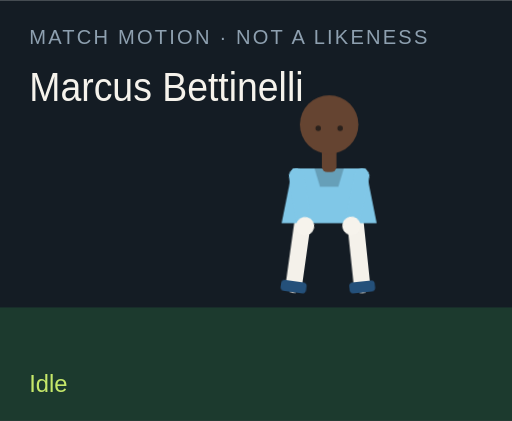
t = 0.00 s
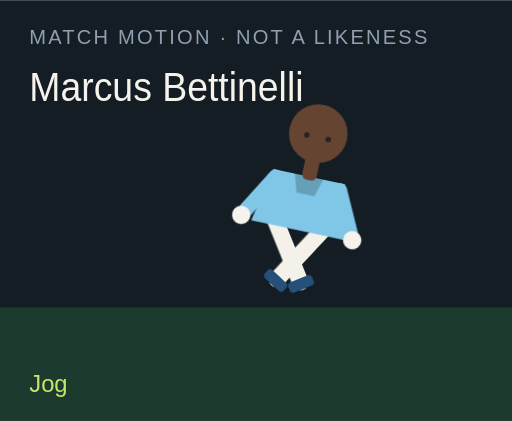
t = 1.50 s
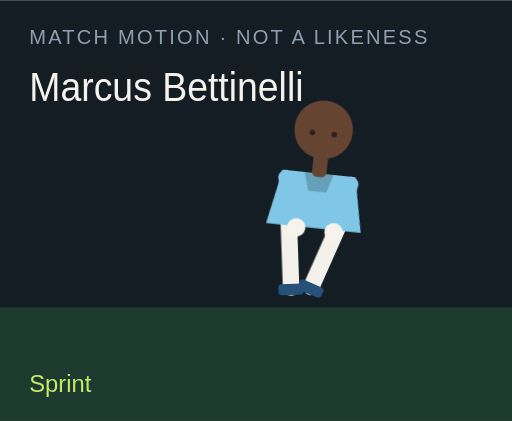
t = 3.00 s
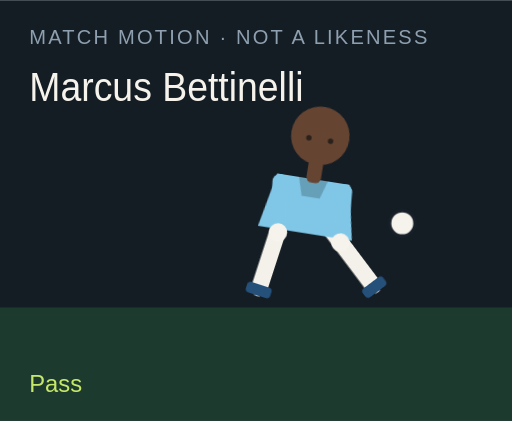
t = 4.50 s
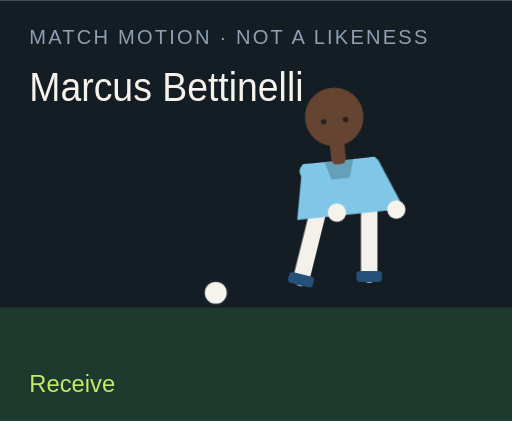
t = 6.00 s
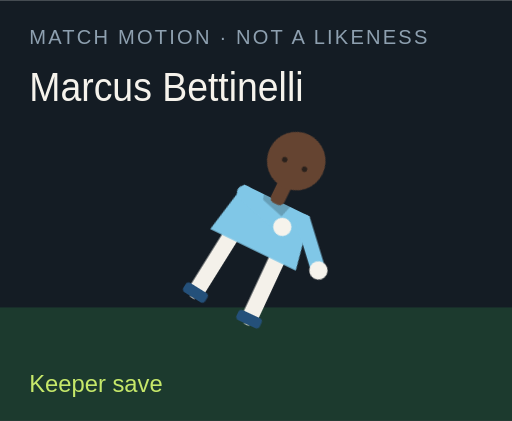
t = 7.50 s

The animated SVG that drew these frames (rendered in a browser with its animation timeline set to each time). Animation: 18 CSS @keyframes rules; one cycle of 9.00 s, repeats indefinitely.

<?xml version="1.0" encoding="UTF-8"?>
<svg xmlns="http://www.w3.org/2000/svg" viewBox="0 0 280 230" role="img">
  <style>@media (prefers-reduced-motion: reduce){animate,animateTransform{display:none}}</style>
  <rect width="280" height="230" fill="#141c24"/>
  <rect y="168" width="280" height="62" fill="#1c3a2e"/>
  <text x="16" y="24" fill="#8ea0b0" font-family="Arial,sans-serif" font-size="11" letter-spacing="1.2">MATCH MOTION · NOT A LIKENESS</text>
  <text x="16" y="55" fill="#f6f3ec" font-family="Impact,sans-serif" font-size="22" textLength="150" lengthAdjust="spacingAndGlyphs">Marcus Bettinelli</text>
  <circle r="7" fill="#f6f3ec" stroke="#172028" stroke-width="2" id="motion-40868" cx="150" cy="160" opacity="0">
    
    
    
  </circle>
  <g transform="translate(132 40)">
    <g id="motion-40890" transform="rotate(0 48 90)">
      
      <g id="motion-40892" transform="translate(0 0)">
        
        <g transform="translate(34 78)"><g id="motion-40894" transform="rotate(8)"><path d="M0 0 V38" stroke="#f4f1ea" stroke-width="9" stroke-linecap="round"/><rect x="-7" y="36" width="14" height="6" rx="2" fill="#24507a"/></g></g>
        <g transform="translate(62 78)"><g id="motion-40896" transform="rotate(-6)"><path d="M0 0 V38" stroke="#f4f1ea" stroke-width="9" stroke-linecap="round"/><rect x="-7" y="36" width="14" height="6" rx="2" fill="#24507a"/></g></g>
        <path d="M28 52 h40 l6 30 H22 Z" fill="#80c7e7"/>
        <path d="M40 52 h16 l-3 10 H43 Z" fill="#000" opacity=".2"/>
        <g transform="translate(30 56)"><g id="motion-40898" transform="rotate(-10)"><path d="M0 0 V28" stroke="#80c7e7" stroke-width="8" stroke-linecap="round"/><circle cx="0" cy="28" r="5" fill="#f6f3ec"/></g></g>
        <g transform="translate(66 56)"><g id="motion-40900" transform="rotate(12)"><path d="M0 0 V28" stroke="#80c7e7" stroke-width="8" stroke-linecap="round"/><circle cx="0" cy="28" r="5" fill="#f6f3ec"/></g></g>
        <rect x="44" y="40" width="8" height="14" rx="3" fill="#654431"/>
        <circle cx="48" cy="28" r="16" fill="#654431"/>
        
        <circle cx="42" cy="30" r="1.5" fill="#2a211c"/><circle cx="54" cy="30" r="1.5" fill="#2a211c"/>
      </g>
    </g>
  </g>
  <text x="16" y="214" fill="#c6e86a" font-family="Arial,sans-serif" font-size="13" opacity="1" id="motion-40872">Idle</text><text x="16" y="214" fill="#c6e86a" font-family="Arial,sans-serif" font-size="13" opacity="0" id="motion-40874">Jog</text><text x="16" y="214" fill="#c6e86a" font-family="Arial,sans-serif" font-size="13" opacity="0" id="motion-40876">Sprint</text><text x="16" y="214" fill="#c6e86a" font-family="Arial,sans-serif" font-size="13" opacity="0" id="motion-40878">Dribble</text><text x="16" y="214" fill="#c6e86a" font-family="Arial,sans-serif" font-size="13" opacity="0" id="motion-40880">Pass</text><text x="16" y="214" fill="#c6e86a" font-family="Arial,sans-serif" font-size="13" opacity="0" id="motion-40882">Shoot</text><text x="16" y="214" fill="#c6e86a" font-family="Arial,sans-serif" font-size="13" opacity="0" id="motion-40884">Receive</text><text x="16" y="214" fill="#c6e86a" font-family="Arial,sans-serif" font-size="13" opacity="0" id="motion-40886">Keeper save</text><text x="16" y="214" fill="#c6e86a" font-family="Arial,sans-serif" font-size="13" opacity="0" id="motion-40888">Gloves up</text>
<style>@keyframes track-40869{0%{cx:150px}11.1%{cx:156px}22.2%{cx:164px}33.300000000000004%{cx:142px}44.4%{cx:190px}55.60000000000001%{cx:250px}66.7%{cx:118px}77.8%{cx:150px}88.9%{cx:150px}100%{cx:150px}}@keyframes track-40870{0%{cy:160px}11.1%{cy:158px}22.2%{cy:154px}33.300000000000004%{cy:156px}44.4%{cy:148px}55.60000000000001%{cy:96px}66.7%{cy:160px}77.8%{cy:160px}88.9%{cy:160px}100%{cy:160px}}@keyframes track-40871{0%{opacity:0}11.1%{opacity:0}22.2%{opacity:0}33.300000000000004%{opacity:1}44.4%{opacity:1}55.60000000000001%{opacity:1}66.7%{opacity:1}77.8%{opacity:0}88.9%{opacity:0}100%{opacity:0}}@keyframes track-40873{0%{opacity:1}11.1%{opacity:0}22.2%{opacity:0}33.300000000000004%{opacity:0}44.4%{opacity:0}55.60000000000001%{opacity:0}66.7%{opacity:0}77.8%{opacity:0}88.9%{opacity:0}100%{opacity:1}}@keyframes track-40875{0%{opacity:0}11.1%{opacity:1}22.2%{opacity:0}33.300000000000004%{opacity:0}44.4%{opacity:0}55.60000000000001%{opacity:0}66.7%{opacity:0}77.8%{opacity:0}88.9%{opacity:0}100%{opacity:0}}@keyframes track-40877{0%{opacity:0}11.1%{opacity:0}22.2%{opacity:1}33.300000000000004%{opacity:0}44.4%{opacity:0}55.60000000000001%{opacity:0}66.7%{opacity:0}77.8%{opacity:0}88.9%{opacity:0}100%{opacity:0}}@keyframes track-40879{0%{opacity:0}11.1%{opacity:0}22.2%{opacity:0}33.300000000000004%{opacity:1}44.4%{opacity:0}55.60000000000001%{opacity:0}66.7%{opacity:0}77.8%{opacity:0}88.9%{opacity:0}100%{opacity:0}}@keyframes track-40881{0%{opacity:0}11.1%{opacity:0}22.2%{opacity:0}33.300000000000004%{opacity:0}44.4%{opacity:1}55.60000000000001%{opacity:0}66.7%{opacity:0}77.8%{opacity:0}88.9%{opacity:0}100%{opacity:0}}@keyframes track-40883{0%{opacity:0}11.1%{opacity:0}22.2%{opacity:0}33.300000000000004%{opacity:0}44.4%{opacity:0}55.60000000000001%{opacity:1}66.7%{opacity:0}77.8%{opacity:0}88.9%{opacity:0}100%{opacity:0}}@keyframes track-40885{0%{opacity:0}11.1%{opacity:0}22.2%{opacity:0}33.300000000000004%{opacity:0}44.4%{opacity:0}55.60000000000001%{opacity:0}66.7%{opacity:1}77.8%{opacity:0}88.9%{opacity:0}100%{opacity:0}}@keyframes track-40887{0%{opacity:0}11.1%{opacity:0}22.2%{opacity:0}33.300000000000004%{opacity:0}44.4%{opacity:0}55.60000000000001%{opacity:0}66.7%{opacity:0}77.8%{opacity:1}88.9%{opacity:0}100%{opacity:0}}@keyframes track-40889{0%{opacity:0}11.1%{opacity:0}22.2%{opacity:0}33.300000000000004%{opacity:0}44.4%{opacity:0}55.60000000000001%{opacity:0}66.7%{opacity:0}77.8%{opacity:0}88.9%{opacity:1}100%{opacity:0}}@keyframes track-40891{0%{transform:rotate(0deg)}11.1%{transform:rotate(8deg)}22.2%{transform:rotate(16deg)}33.300000000000004%{transform:rotate(6deg)}44.4%{transform:rotate(4deg)}55.60000000000001%{transform:rotate(14deg)}66.7%{transform:rotate(-6deg)}77.8%{transform:rotate(52deg)}88.9%{transform:rotate(0deg)}100%{transform:rotate(0deg)}}@keyframes track-40893{0%{transform:translate(0px,0px)}11.1%{transform:translate(0px,-3px)}22.2%{transform:translate(0px,-6px)}33.300000000000004%{transform:translate(0px,-2px)}44.4%{transform:translate(0px,2px)}55.60000000000001%{transform:translate(0px,-4px)}66.7%{transform:translate(0px,1px)}77.8%{transform:translate(0px,16px)}88.9%{transform:translate(0px,-12px)}100%{transform:translate(0px,0px)}}@keyframes track-40895{0%{transform:rotate(8deg)}11.1%{transform:rotate(-26deg)}22.2%{transform:rotate(-42deg)}33.300000000000004%{transform:rotate(-8deg)}44.4%{transform:rotate(6deg)}55.60000000000001%{transform:rotate(12deg)}66.7%{transform:rotate(20deg)}77.8%{transform:rotate(18deg)}88.9%{transform:rotate(-6deg)}100%{transform:rotate(8deg)}}@keyframes track-40897{0%{transform:rotate(-6deg)}11.1%{transform:rotate(24deg)}22.2%{transform:rotate(38deg)}33.300000000000004%{transform:rotate(18deg)}44.4%{transform:rotate(-38deg)}55.60000000000001%{transform:rotate(-54deg)}66.7%{transform:rotate(6deg)}77.8%{transform:rotate(-8deg)}88.9%{transform:rotate(6deg)}100%{transform:rotate(-6deg)}}@keyframes track-40899{0%{transform:rotate(-10deg)}11.1%{transform:rotate(24deg)}22.2%{transform:rotate(36deg)}33.300000000000004%{transform:rotate(-18deg)}44.4%{transform:rotate(10deg)}55.60000000000001%{transform:rotate(-24deg)}66.7%{transform:rotate(-30deg)}77.8%{transform:rotate(-70deg)}88.9%{transform:rotate(-78deg)}100%{transform:rotate(-10deg)}}@keyframes track-40901{0%{transform:rotate(12deg)}11.1%{transform:rotate(-20deg)}22.2%{transform:rotate(-32deg)}33.300000000000004%{transform:rotate(14deg)}44.4%{transform:rotate(-26deg)}55.60000000000001%{transform:rotate(18deg)}66.7%{transform:rotate(-22deg)}77.8%{transform:rotate(-8deg)}88.9%{transform:rotate(-78deg)}100%{transform:rotate(12deg)}}@media(prefers-reduced-motion:no-preference){#motion-40868{animation:track-40869 9s linear infinite both,track-40870 9s linear infinite both,track-40871 9s steps(1,end) infinite both}#motion-40872{animation:track-40873 9s steps(1,end) infinite both}#motion-40874{animation:track-40875 9s steps(1,end) infinite both}#motion-40876{animation:track-40877 9s steps(1,end) infinite both}#motion-40878{animation:track-40879 9s steps(1,end) infinite both}#motion-40880{animation:track-40881 9s steps(1,end) infinite both}#motion-40882{animation:track-40883 9s steps(1,end) infinite both}#motion-40884{animation:track-40885 9s steps(1,end) infinite both}#motion-40886{animation:track-40887 9s steps(1,end) infinite both}#motion-40888{animation:track-40889 9s steps(1,end) infinite both}#motion-40890{animation:track-40891 9s linear infinite both}#motion-40892{animation:track-40893 9s linear infinite both}#motion-40894{animation:track-40895 9s linear infinite both}#motion-40896{animation:track-40897 9s linear infinite both}#motion-40898{animation:track-40899 9s linear infinite both}#motion-40900{animation:track-40901 9s linear infinite both}}</style></svg>
